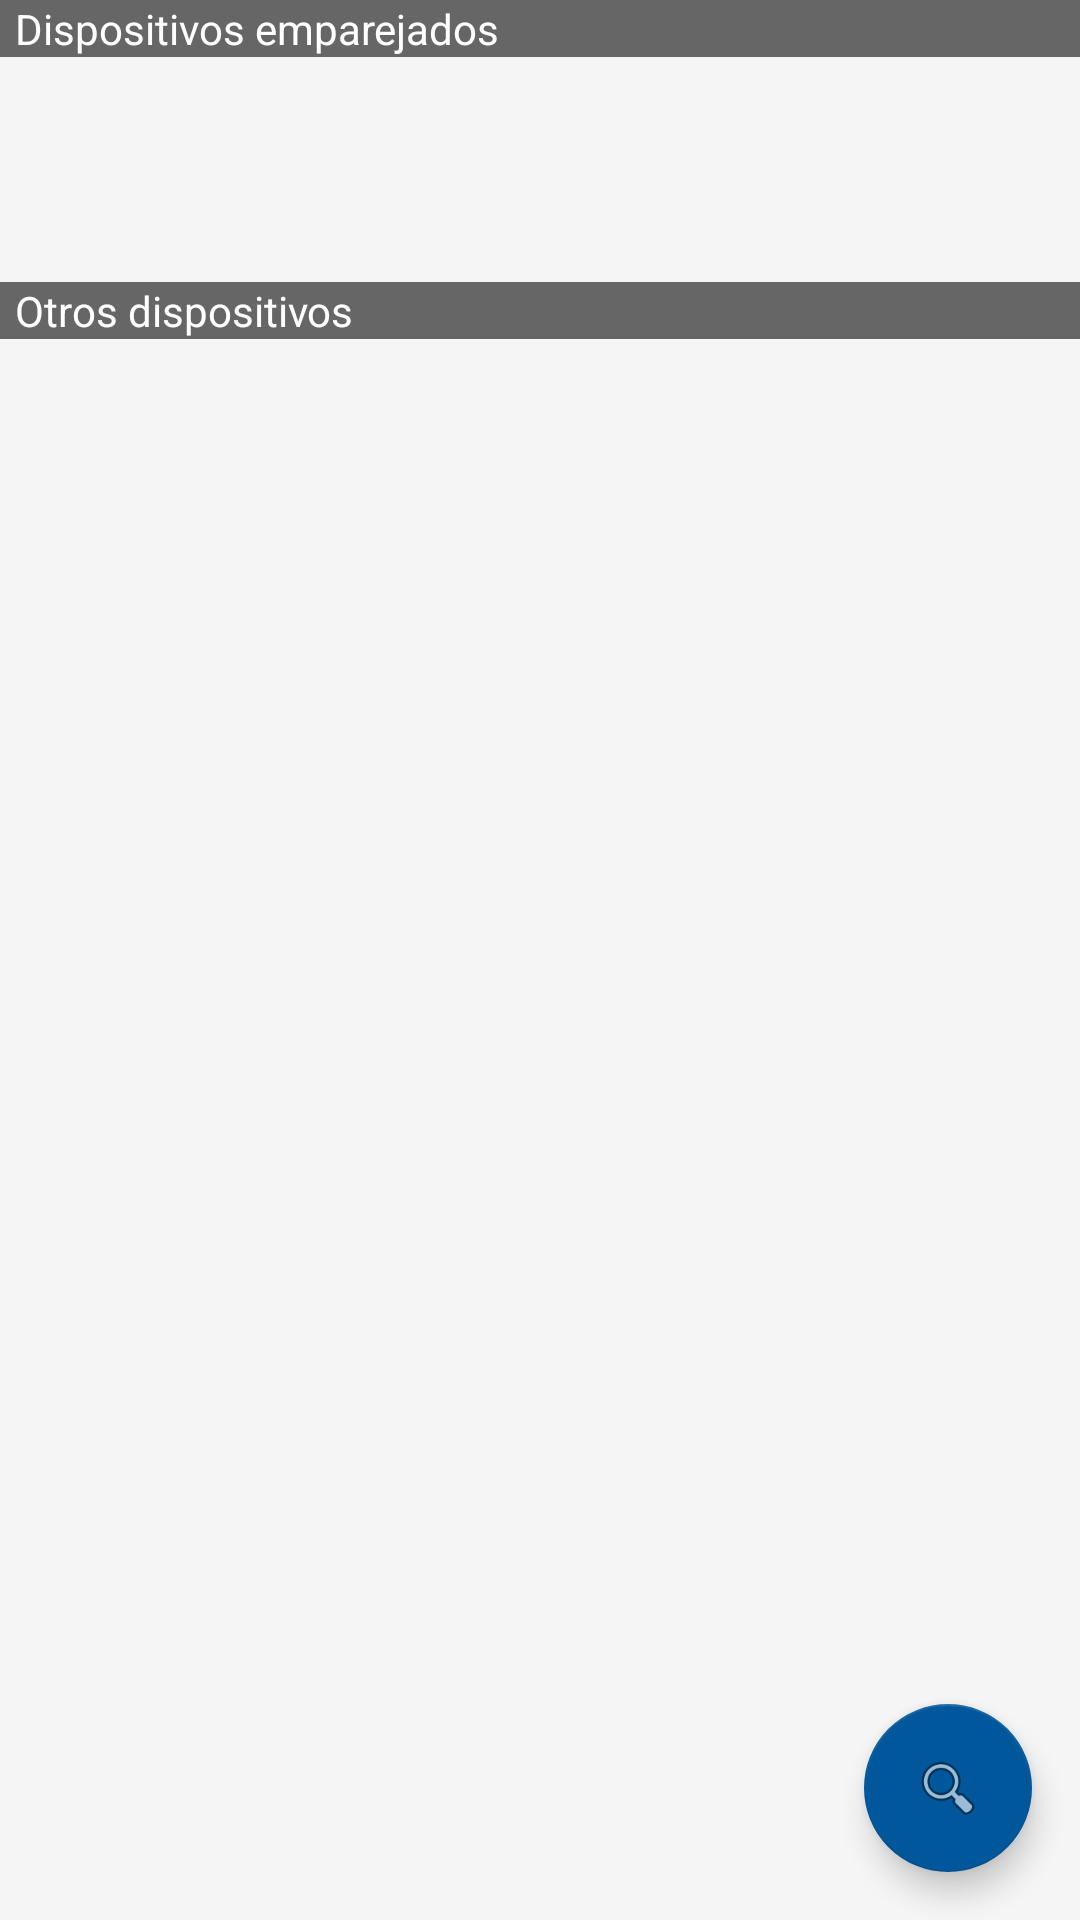

Write the Android layout XML for this screen, with the resource values it uses.
<!-- AndroidManifest.xml: application theme Theme.ArduinoCubel -->
<!-- res/layout/fragment_arduino.xml -->
<android.support.design.widget.CoordinatorLayout xmlns:android="http://schemas.android.com/apk/res/android"
    xmlns:tools="http://schemas.android.com/tools"
    android:layout_width="match_parent"
    android:layout_height="match_parent"
    tools:context="es.ateneasystems.arduinotest.fragments.Arduino">

    
    
    <LinearLayout
        android:layout_width="match_parent"
        android:layout_height="match_parent"
        android:orientation="vertical">

        <TextView
            android:id="@+id/txt_emparejados"
            android:layout_width="match_parent"
            android:layout_height="wrap_content"
            android:background="#666"
            android:paddingLeft="5dp"
            android:text="Dispositivos emparejados"
            android:textColor="#fff"
            android:visibility="visible" />

        <ListView
            android:id="@+id/paired_devices"
            android:layout_width="match_parent"
            android:layout_height="wrap_content"
            android:layout_weight="1"
            android:stackFromBottom="true"
            android:layout_gravity="top" />

        <TextView
            android:id="@+id/txt_nuevos"
            android:layout_width="match_parent"
            android:layout_height="wrap_content"
            android:background="#666"
            android:paddingLeft="5dp"
            android:text="Otros dispositivos"
            android:textColor="#fff"
            android:visibility="visible" />

        <ListView
            android:id="@+id/new_devices"
            android:layout_width="match_parent"
            android:layout_height="wrap_content"
            android:layout_weight="7"
            android:stackFromBottom="true" />

        
    </LinearLayout>


    <android.support.design.widget.FloatingActionButton
        android:id="@+id/fab"
        android:elevation="10dp"
        android:layout_width="wrap_content"
        android:layout_height="wrap_content"
        android:layout_gravity="bottom|end"
        android:layout_margin="@dimen/fab_margin"
        android:src="@android:drawable/ic_menu_search" />

</android.support.design.widget.CoordinatorLayout>
<!-- resources referenced by this layout -->
<resources>
  <dimen name="fab_margin">16dp</dimen>
  <string name="hello_blank_fragment">Hello blank fragment</string>
  <style name="Theme.ArduinoCubel" parent="Base.AppTheme" />
  <style name="Base.AppTheme" parent="Theme.AppCompat.Light.NoActionBar">
          <item name="colorPrimary">@color/primaryColor</item>
          <item name="colorPrimaryDark">@color/primaryDarkColor</item>
          <item name="colorAccent">@color/accentColor</item>
  
          <item name="android:windowBackground">@color/window_background</item>
      </style>
  <color name="primaryColor">#346D7D</color>
  <color name="primaryDarkColor">#1F515F</color>
  <color name="accentColor">#01579B</color>
  <color name="window_background">#FFF5F5F5</color>
</resources>
